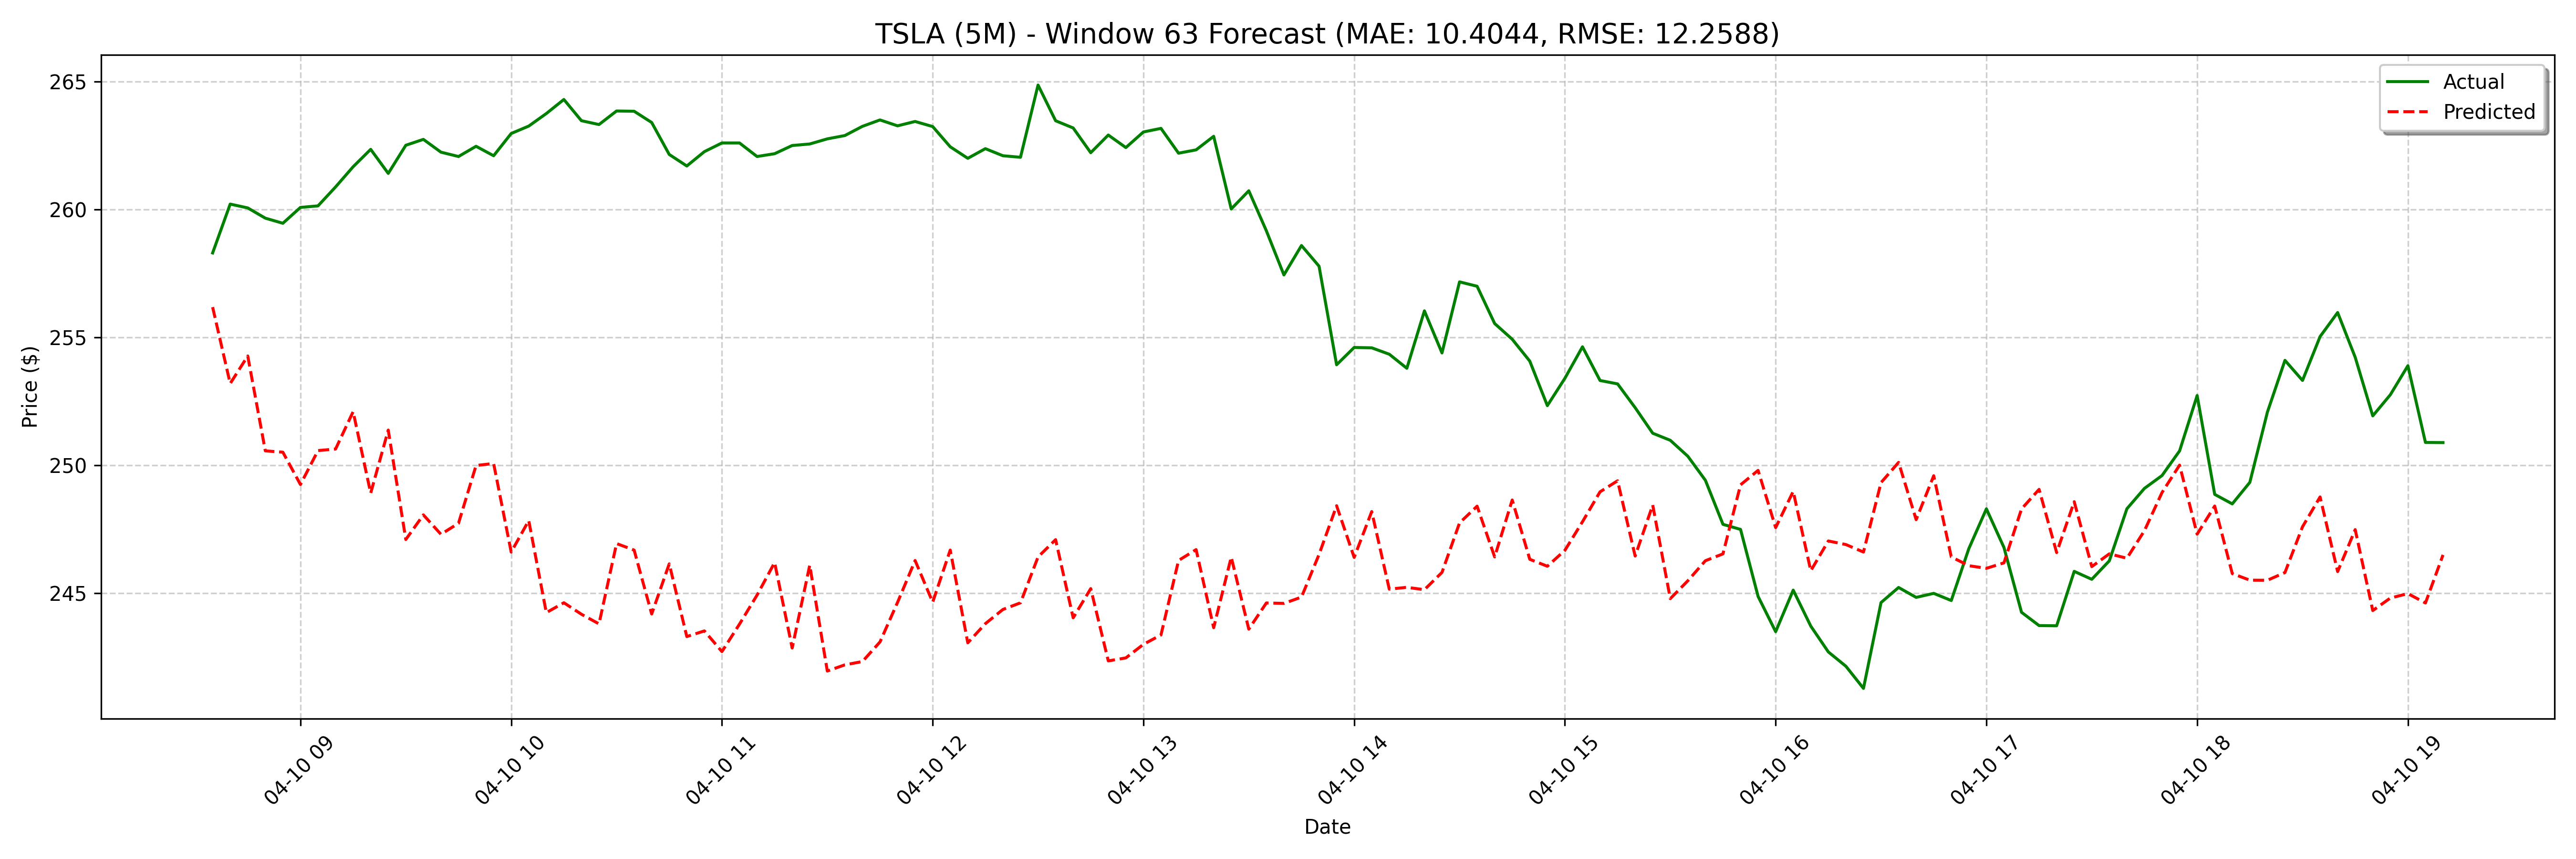

Data behind this chart, as committed beside it:
date, actual, forecast
2025-04-10 08:35:00, 258.3, 256.2
2025-04-10 08:40:00, 260.2, 253.2
2025-04-10 08:45:00, 260.1, 254.3
2025-04-10 08:50:00, 259.7, 250.6
2025-04-10 08:55:00, 259.5, 250.5
2025-04-10 09:00:00, 260.1, 249.2
2025-04-10 09:05:00, 260.1, 250.6
2025-04-10 09:10:00, 260.9, 250.6
2025-04-10 09:15:00, 261.7, 252.1
2025-04-10 09:20:00, 262.4, 248.9
2025-04-10 09:25:00, 261.4, 251.4
2025-04-10 09:30:00, 262.5, 247.1
2025-04-10 09:35:00, 262.7, 248.1
2025-04-10 09:40:00, 262.2, 247.3
2025-04-10 09:45:00, 262.1, 247.7
2025-04-10 09:50:00, 262.5, 250
2025-04-10 09:55:00, 262.1, 250.1
2025-04-10 10:00:00, 263, 246.6
2025-04-10 10:05:00, 263.3, 247.8
2025-04-10 10:10:00, 263.8, 244.2
2025-04-10 10:15:00, 264.3, 244.6
2025-04-10 10:20:00, 263.5, 244.2
2025-04-10 10:25:00, 263.3, 243.8
2025-04-10 10:30:00, 263.9, 246.9
2025-04-10 10:35:00, 263.8, 246.7
2025-04-10 10:40:00, 263.4, 244.2
2025-04-10 10:45:00, 262.1, 246.1
2025-04-10 10:50:00, 261.7, 243.3
2025-04-10 10:55:00, 262.3, 243.5
2025-04-10 11:00:00, 262.6, 242.7
2025-04-10 11:05:00, 262.6, 243.8
2025-04-10 11:10:00, 262.1, 244.9
2025-04-10 11:15:00, 262.2, 246.2
2025-04-10 11:20:00, 262.5, 242.9
2025-04-10 11:25:00, 262.6, 246.1
2025-04-10 11:30:00, 262.8, 242
2025-04-10 11:35:00, 262.9, 242.2
2025-04-10 11:40:00, 263.2, 242.3
2025-04-10 11:45:00, 263.5, 243.1
2025-04-10 11:50:00, 263.3, 244.6
2025-04-10 11:55:00, 263.4, 246.3
2025-04-10 12:00:00, 263.2, 244.6
2025-04-10 12:05:00, 262.4, 246.7
2025-04-10 12:10:00, 262.0, 243.1
2025-04-10 12:15:00, 262.4, 243.8
2025-04-10 12:20:00, 262.1, 244.4
2025-04-10 12:25:00, 262, 244.6
2025-04-10 12:30:00, 264.9, 246.4
2025-04-10 12:35:00, 263.5, 247.1
2025-04-10 12:40:00, 263.2, 244
2025-04-10 12:45:00, 262.2, 245.2
2025-04-10 12:50:00, 262.9, 242.3
2025-04-10 12:55:00, 262.4, 242.5
2025-04-10 13:00:00, 263, 243
2025-04-10 13:05:00, 263.2, 243.4
2025-04-10 13:10:00, 262.2, 246.3
2025-04-10 13:15:00, 262.3, 246.7
2025-04-10 13:20:00, 262.9, 243.6
2025-04-10 13:25:00, 260, 246.4
2025-04-10 13:30:00, 260.7, 243.6
... 68 more rows
